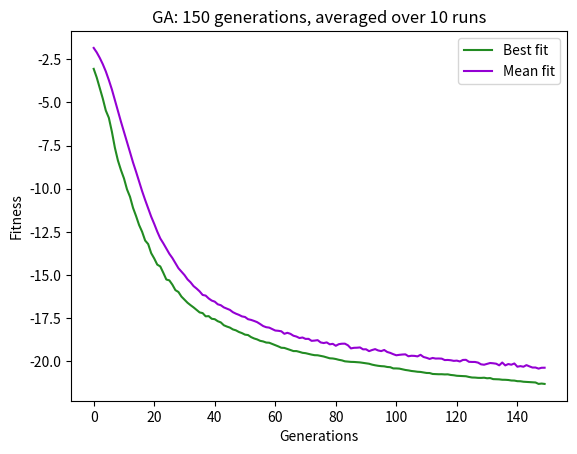

Write the Python code that produced this figure.
# GA Python Script - Harrison Bennion 17012546
import random
from operator import attrgetter
import math
import matplotlib.pyplot as plt
import numpy as np


# Class to hold genes and fitness
class Individual:
    gene = []
    fitness = 0
    sigma = []  # Used in gaussian mutation


# K way tournament selection
#   Pick K people at random
#   Return individual with highest fitness
def tourney_selection(tourney_pop, k):
    temp_pop = []
    for tourn_i in range(len(tourney_pop)):
        candidates = []
        for index in range(k):
            random_int = random.randint(0, len(tourney_pop) - 1)
            candidates.append(tourney_pop[random_int])
        # Change to max(...) is doing maximise function
        temp_pop.append((min(candidates, key=attrgetter("fitness"))))

    return temp_pop


# Roulette wheel selection - returns a pop of size num
def roulette_selection(roulette_pop, num):
    selected = []
    sum_of_fitness = calc_total_fitness(roulette_pop)
    previous_probability = 0
    list_shares = []
    # Gather list of fitness/total fit for pop
    for rou_i in roulette_pop:
        current_share = previous_probability + rou_i.fitness / sum_of_fitness
        list_shares.append(current_share)
        previous_probability = current_share
    array_shares = np.array(list_shares)
    # Spin the wheel to pick a value
    for rou_i in range(num):
        random_num = random.uniform(0, max(list_shares))
        # Swap round if maximising
        array_idx = np.where(array_shares >= random_num)
        # array_idx = np.where(array_shares <= random_num)
        if len(array_idx) > 0:
            if len(array_idx[0]) > 0:
                selected.append(roulette_pop[array_idx[0][0]])

    return selected


# Single-point crossover - Pick a point and swap tails of genes
def single_point_crossover(ind1, ind2):
    crossover_point = random.randint(1, gene_size - 1)
    ind1.gene[crossover_point:], ind2.gene[crossover_point:] = ind2.gene[crossover_point:], ind1.gene[crossover_point:]

    return ind1, ind2


# Uniform crossover - flip a coin for each chromosome
def uniform_crossover(ind1, ind2):
    for cross_i in range(gene_size):
        if random.randint(0, 1) == 1:
            # Swap chromosomes inline
            ind1.gene[cross_i], ind2.gene[cross_i] = ind2.gene[cross_i], ind1.gene[cross_i]

    return ind1, ind2


# Mutate each chromosome based on mutation rate
def bitwise_mutation(indiv):
    newind = Individual()
    newind.gene = []
    for muti_i in range(gene_size):
        chromosome = indiv.gene[muti_i]
        if random.random() < mutation_rate:
            # Generate an alteration value
            alter = random.uniform(0, mutation_step)
            # 'Flip a coin' to add or subtract
            if random.randint(0, 1) == 1:
                # Ensure it's within the limits
                chromosome = (chromosome + alter) % upper_limit
            else:
                chromosome = (chromosome - alter)
                # Ensure it's within limits
                if chromosome < lower_limit:
                    chromosome = lower_limit

        newind.gene.append(chromosome)
    newind.fitness = eval_gene_new(newind.gene)
    return newind


# Randomly alter chromosomes to be vals defined between the lower and upper limit
def uniform_mutation(indiv):
    newind = Individual()
    newind.gene = []
    for mut_i in range(gene_size):
        chromosome = indiv.gene[mut_i]
        if random.random() < mutation_rate:
            # Set chromosone to random value between limits
            chromosome = random.uniform(lower_limit, upper_limit)

        newind.gene.append(chromosome)
    newind.fitness = eval_gene_new(newind.gene)
    return newind


# Non-uniform mutation
def non_uniform_mutation(indiv):
    newind = Individual()
    newind.gene = indiv.gene.copy()
    rand_i = random.randint(0, gene_size-1)

    chromosome = newind.gene[rand_i]
    # Toss a coin to start at lower, or upper limit
    if random.random():
        chromosome = (upper_limit-chromosome) * non_uni_func(generation_number)
    else:
        chromosome = (lower_limit+chromosome) * non_uni_func(generation_number)

    newind.gene[rand_i] = chromosome
    newind.fitness = eval_gene_new(newind.gene)
    return newind


# Mutation step function used in non-uniform mutation
def non_uni_func(current_gen_num):
    return random.random() * (1 - current_gen_num/number_of_generations)


# Not working unfortunately - Converges in a positive direction?
# Gaussian mutation attempt
def gaussian_mutation(indiv):
    newind = Individual()
    newind.gene = []
    for mut_i in range(gene_size):
        # Calc std deviation from sigma val
        stddev = max(0, indiv.sigma[mut_i] * math.exp(gauss_func(0, 1)))

        # Do gauss func on chromosome using stddev
        chromosome = indiv.gene[mut_i]
        chromosome = gauss_func(chromosome, stddev)

        # Check within bounds
        if chromosome >= upper_limit:
            chromosome = upper_limit
        elif chromosome <= lower_limit:
            chromosome = lower_limit

        # Append chromosome and new sigma value
        newind.gene.append(chromosome)
        newind.sigma.append(stddev)
    newind.fitness = eval_gene_new(newind.gene)
    return newind


# Gaussian function (DO NOT CALL IN MAIN CODE)
def gauss_func(mean, stddev):
    x1 = random.uniform(0, 1)
    x2 = random.uniform(0, 1)

    y1 = math.sqrt(-2.0 * math.log(x1, 10)) * math.cos(2.0 * math.pi * x2)
    return y1 * stddev + mean


# Calc total fitness of pop
def calc_total_fitness(total_fit_pop):
    total_fit = 0
    for fit_i in range(len(total_fit_pop)):
        total_fit += total_fit_pop[fit_i].fitness

    return total_fit


# Finds best fitness from pop
def find_best_fitness(best_fit_pop):
    current_best = float("inf")
    for best_i in range(len(best_fit_pop)):
        if best_fit_pop[best_i].fitness < current_best:
            current_best = best_fit_pop[best_i].fitness

    return current_best


# Calc mean fitness of pop
def calc_mean_fitness(mean_fit_pop):
    total_mean_fit = 0
    for mean_i in range(len(mean_fit_pop)):
        total_mean_fit += mean_fit_pop[mean_i].fitness

    avg_fitness = total_mean_fit / len(mean_fit_pop)
    return avg_fitness


# Worksheet 3 optimisation problem
def eval_gene_w3(gene):
    # f(x) = 10n + sum(x[i]^2 – 10 * cos(2 * pi * x[i]))
    # Where n = gene_size, x = gene
    fitness = 10 * gene_size
    for eval_i in range(gene_size):
        chromosome = gene[eval_i]
        lhs = chromosome**2
        rhs = 10 * math.cos(2 * math.pi * chromosome)
        fitness = fitness + (lhs - rhs)

    return fitness


# New problem from optimisation worksheet
def eval_gene_new(gene):
    # f(x) = -20 * exp(-0.2 * sqrt(sum(x**2)/genelen)) - exp(sum(cos(2*pi*x))/genelen)
    # -0.2 * sqrt(sum(x**2)/genelen)
    lhb = 0
    for eval_i in range(gene_size):
        lhb += gene[eval_i]**2
    lhb = lhb / gene_size
    lhb = math.sqrt(lhb)
    lhb = lhb * -0.2

    # sum(cos(2*pi*x))/genelen
    rhb = 0
    for eval_i in range(gene_size):
        rhb += math.cos(2 * math.pi * gene[eval_i])
    rhb = rhb / gene_size

    # f(x) = -20 * exp(lhb) - exp(rhb)
    fitness = -20 * math.exp(lhb) - math.exp(rhb)
    return fitness


# Create initial population for each run
def create_init_pop(p):
    temp_pop = []

    for x in range(0, p):
        newind = Individual()
        temp_gene = []
        sigma_start = (upper_limit - lower_limit) / 6
        # Set chromosomes in genes to random reals between limits
        for y in range(0, gene_size):
            temp_gene.append(random.uniform(lower_limit, upper_limit))
            newind.sigma.append(sigma_start)  # Only used in gaussian mutation
        newind.gene = temp_gene.copy()
        # Update eval function if working on new problem
        fitness = eval_gene_new(temp_gene)
        newind.fitness = fitness

        temp_pop.append(newind)

    return temp_pop


# Crossover + mutation population
def create_next_generation(pop_to_change):
    next_gen = []
    # Iterate in steps of 2 due to crossover func
    for create_i in range(0, pop_size, 2):
        # Choose single_point or uniform crossover
        child1, child2 = single_point_crossover(pop_to_change[create_i], pop_to_change[create_i+1])
        # Choose bitwise, uniform, or non_uniform mutation
        # Gaussian does not work currently
        child1 = bitwise_mutation(child1)
        child2 = bitwise_mutation(child2)
        next_gen.append(child1)
        next_gen.append(child2)

    return next_gen


# Initialise constants
gene_size = 20
pop_size = 500
mutation_rate = 0.02
tourney_size = 2
number_of_generations = 150
upper_limit = 32.0
lower_limit = -32.0
total_runs = 10
mutation_step = random.uniform(upper_limit/3, upper_limit)
print(mutation_step)


# Main program
if __name__ == '__main__':
    best_scores = []
    mean_scores = []
    generations = []
    # Make list for use in graphs
    for i in range(number_of_generations):
        generations.append(i)

    # Complete set number of runs
    for run_num in range(total_runs):
        population = create_init_pop(pop_size)

        best_gen_fitness = []
        mean_gen_fitness = []
        # Run for set number of generations
        for generation_number in range(number_of_generations):
            # Select type of selection algorithm
            parents = tourney_selection(population, tourney_size)
            # Call method to crossover + mutate population
            population = create_next_generation(parents)
            # Change selection method here too
            population = tourney_selection(population, tourney_size)

            # Store best + mean fits, call total fit if needed
            best_gen_fitness.append(find_best_fitness(population))
            mean_gen_fitness.append(calc_mean_fitness(population))

        # Add to larger array for averaging across runs
        best_scores.append(best_gen_fitness)
        mean_scores.append(mean_gen_fitness)

    best_avg_fitness = []
    mean_avg_fitness = []
    # Avg values across runs for each generation
    # e.g. Squash [10,200] -> [200]
    for i in range(number_of_generations):
        best_sum = 0
        mean_sum = 0
        for j in range(total_runs):
            best_sum += best_scores[j][i]
            mean_sum += mean_scores[j][i]
        best_sum = best_sum / total_runs
        mean_sum = mean_sum / total_runs
        best_avg_fitness.append(best_sum)
        mean_avg_fitness.append(mean_sum)

    # Plot best and mean fitness' against generations
    plt.plot(generations, best_avg_fitness, color="forestgreen", label="Best fit")
    plt.plot(generations, mean_avg_fitness, color="darkviolet", label="Mean fit")
    plt.title("GA: " + str(number_of_generations) + " generations, averaged over " + str(total_runs) + " runs")
    plt.ylabel("Fitness")
    plt.xlabel("Generations")
    plt.legend(loc="best")
    plt.show()
